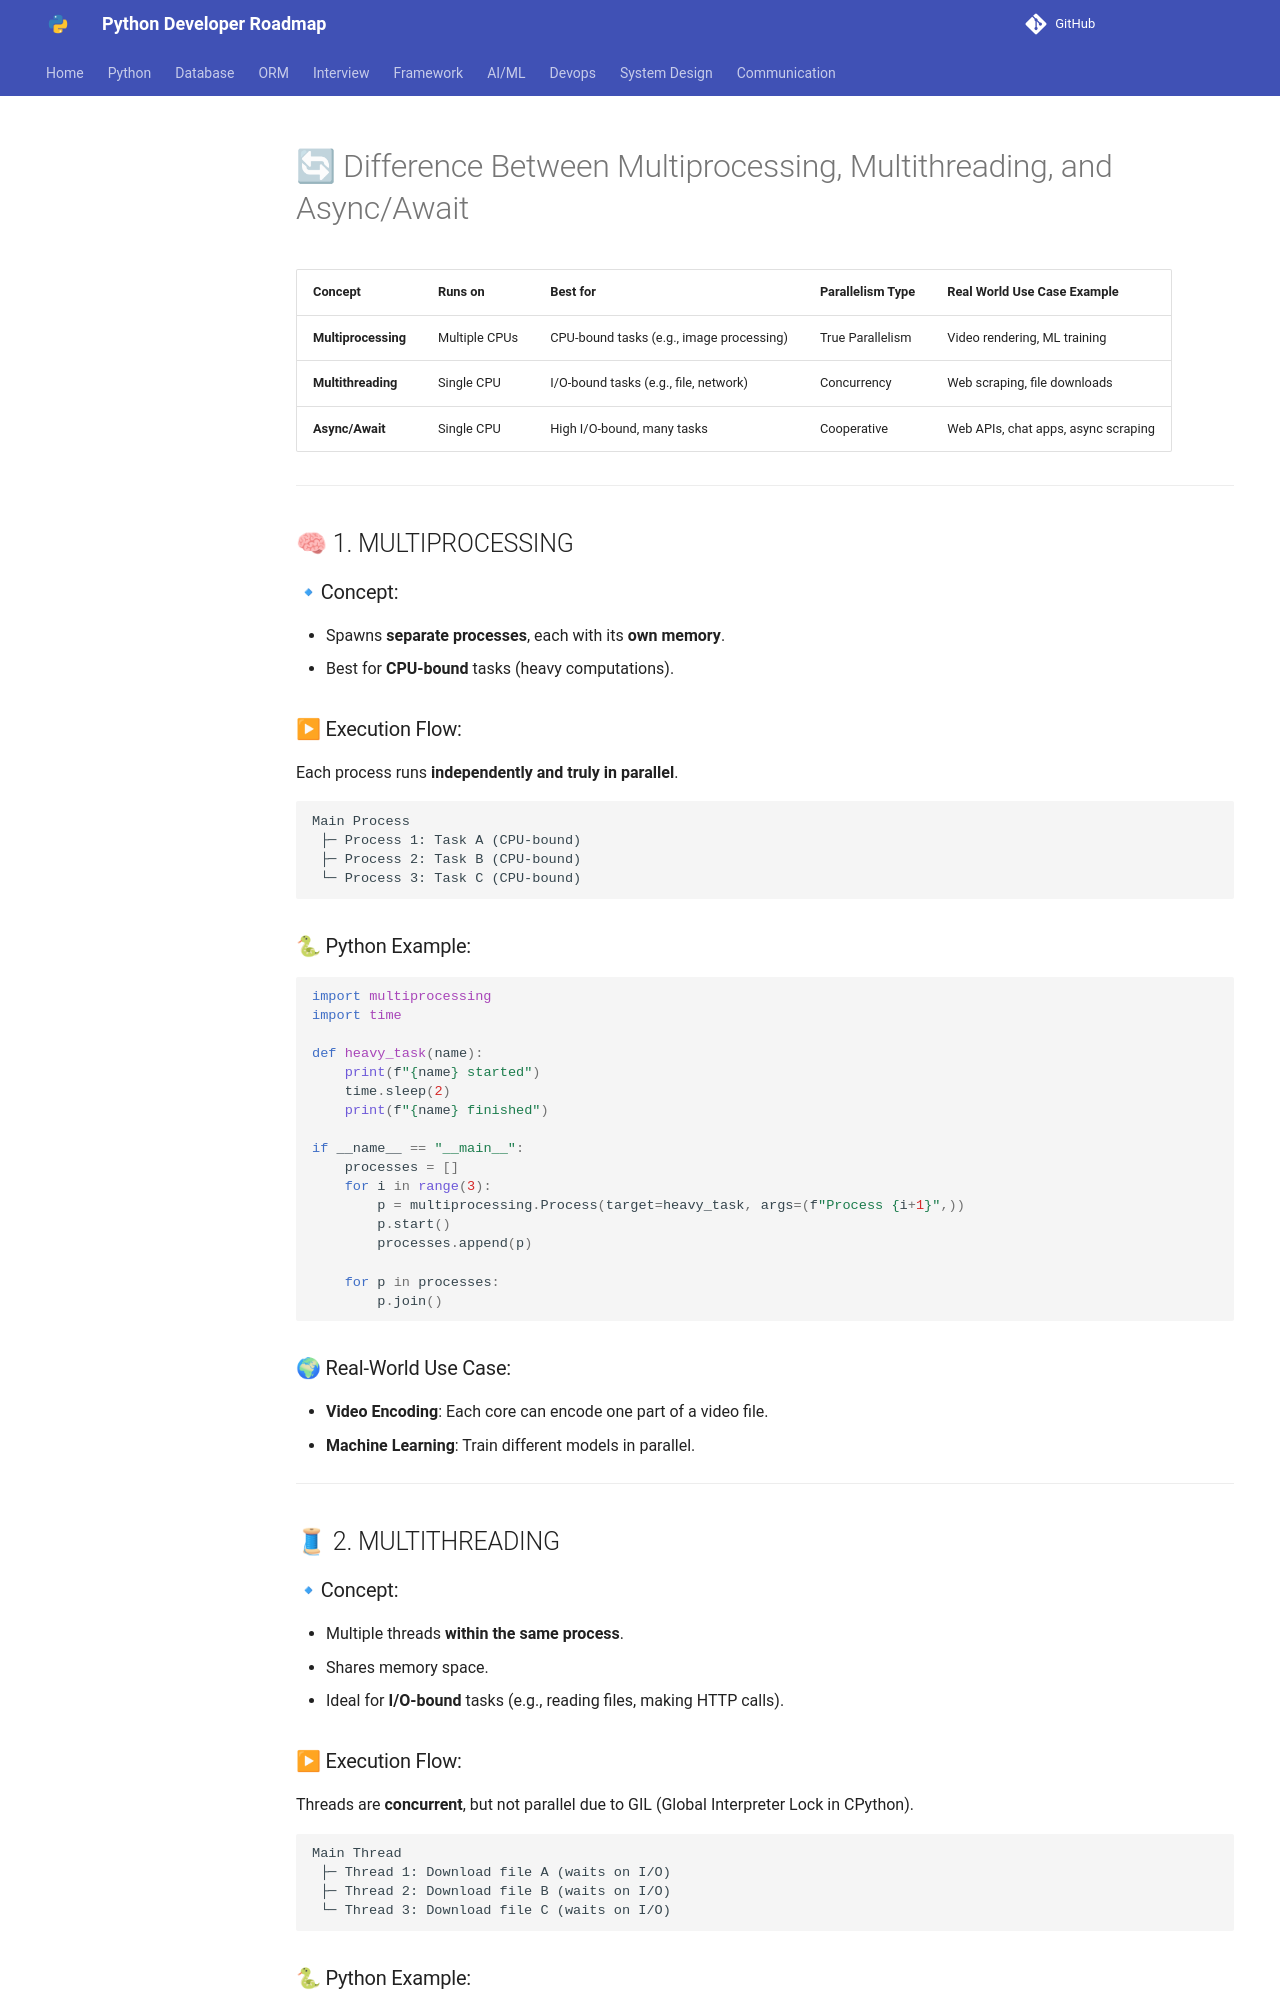

repository: Dhruvish09/developer-roadmap · page: Interview/Practical/parallel_programming.html · generator: mkdocs



# 🔄 Difference Between Multiprocessing, Multithreading, and Async/Await

| Concept             | Runs on       | Best for                                 | Parallelism Type | Real World Use Case Example         |
| ------------------- | ------------- | ---------------------------------------- | ---------------- | ----------------------------------- |
| **Multiprocessing** | Multiple CPUs | CPU-bound tasks (e.g., image processing) | True Parallelism | Video rendering, ML training        |
| **Multithreading**  | Single CPU    | I/O-bound tasks (e.g., file, network)    | Concurrency      | Web scraping, file downloads        |
| **Async/Await**     | Single CPU    | High I/O-bound, many tasks               | Cooperative      | Web APIs, chat apps, async scraping |

---

## 🧠 1. MULTIPROCESSING

### 🔹Concept:

* Spawns **separate processes**, each with its **own memory**.
* Best for **CPU-bound** tasks (heavy computations).

### ▶ Execution Flow:

Each process runs **independently and truly in parallel**.

```
Main Process
 ├─ Process 1: Task A (CPU-bound)
 ├─ Process 2: Task B (CPU-bound)
 └─ Process 3: Task C (CPU-bound)
```

### 🐍 Python Example:

```python
import multiprocessing
import time

def heavy_task(name):
    print(f"{name} started")
    time.sleep(2)
    print(f"{name} finished")

if __name__ == "__main__":
    processes = []
    for i in range(3):
        p = multiprocessing.Process(target=heavy_task, args=(f"Process {i+1}",))
        p.start()
        processes.append(p)
    
    for p in processes:
        p.join()
```

### 🌍 Real-World Use Case:

* **Video Encoding**: Each core can encode one part of a video file.
* **Machine Learning**: Train different models in parallel.

---

## 🧵 2. MULTITHREADING

### 🔹Concept:

* Multiple threads **within the same process**.
* Shares memory space.
* Ideal for **I/O-bound** tasks (e.g., reading files, making HTTP calls).
